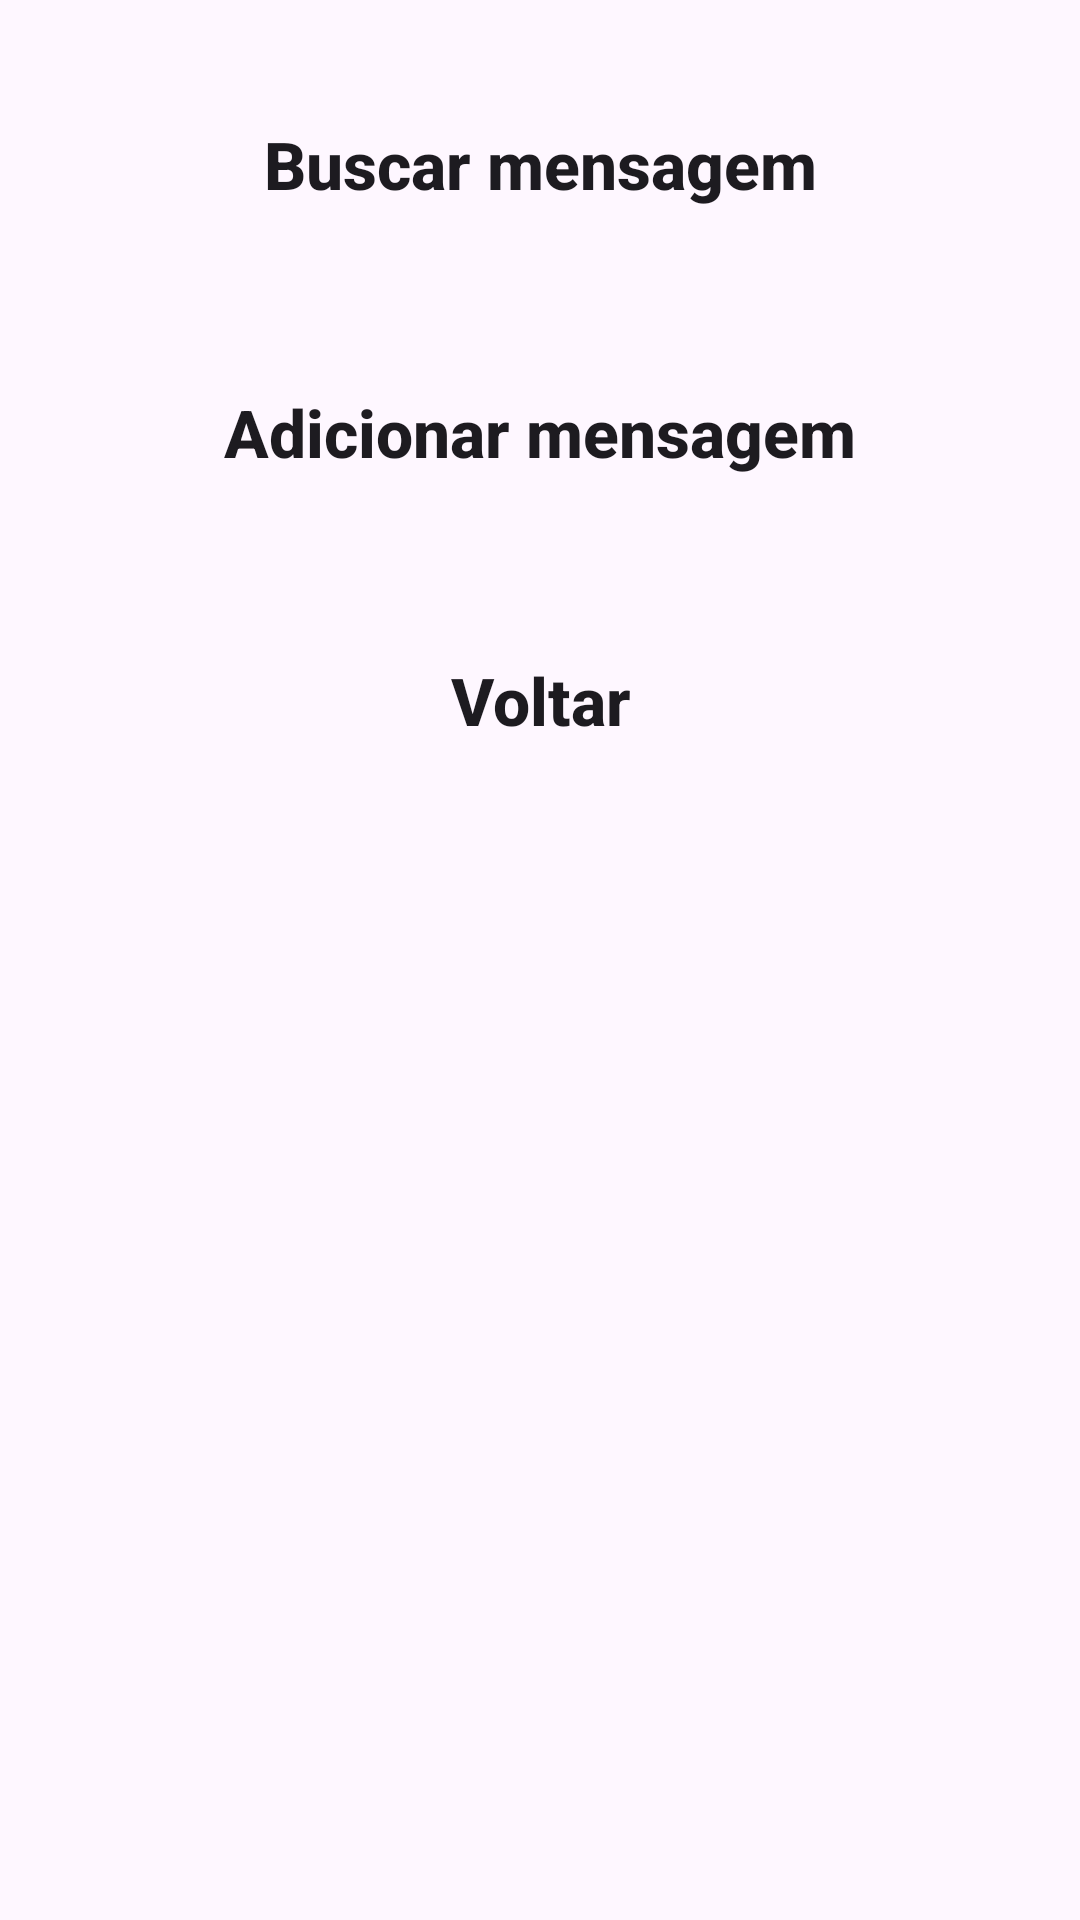

Layout XML and referenced resources for this Android screen:
<!-- AndroidManifest.xml: application theme Theme.N2_Faustino -->
<!-- res/layout/activity_incluir_mensagem.xml -->
<?xml version="1.0" encoding="utf-8"?>
<LinearLayout xmlns:android="http://schemas.android.com/apk/res/android"
    android:layout_width="match_parent"
    android:layout_height="match_parent"
    android:orientation="vertical">

    <androidx.appcompat.widget.AppCompatButton
        android:id="@+id/button_buscar_mensagem"
        style="@style/Button"
        android:layout_marginTop="20dp"
        android:text="Buscar mensagem"
        />

    <TextView
        android:id="@+id/respostaMensagem"
        android:text="Resposta com a mensagem"
        style="@style/Titulo"
        android:layout_marginTop="20dp"
        android:visibility="gone"/>

    <androidx.appcompat.widget.AppCompatButton
        android:id="@+id/button_adicionar_mensagem"
        style="@style/Button"
        android:layout_marginTop="20dp"
        android:text="Adicionar mensagem"
        />

    <androidx.appcompat.widget.AppCompatButton
        android:id="@+id/button_voltar"
        style="@style/Button"
        android:layout_marginTop="20dp"
        android:text="Voltar"
        />
</LinearLayout>
<!-- resources referenced by this layout -->
<resources>
  <style name="Button">
          <item name="android:layout_width">match_parent</item>
          <item name="android:layout_height">wrap_content</item>
          <item name="android:backgroundTint">@color/purple</item>
          <item name="android:textSize">22sp</item>
          <item name="android:textStyle">bold</item>
          <item name="android:textAllCaps">false</item>
          <item name="android:background">@drawable/arredondar_button</item>
          <item name="android:padding">20dp</item>
          <item name="android:layout_marginLeft">35dp</item>
          <item name="android:layout_marginRight">35dp</item>
      </style>
  <style name="Titulo">
          <item name="android:textSize">20sp</item>
          <item name="android:textStyle">bold</item>
          <item name="android:layout_width">wrap_content</item>
          <item name="android:layout_height">wrap_content</item>
          <item name="android:layout_marginLeft">35dp</item>
          <item name="android:layout_marginRight">35dp</item>
          <item name="layout_constraintTop_toBottomOf">parent</item>
      </style>
  <style name="Theme.N2_Faustino" parent="Base.Theme.N2_Faustino" />
  <color name="purple">#A020F0</color>
  <style name="Base.Theme.N2_Faustino" parent="Theme.Material3.DayNight.NoActionBar">
          
          
      </style>
</resources>
